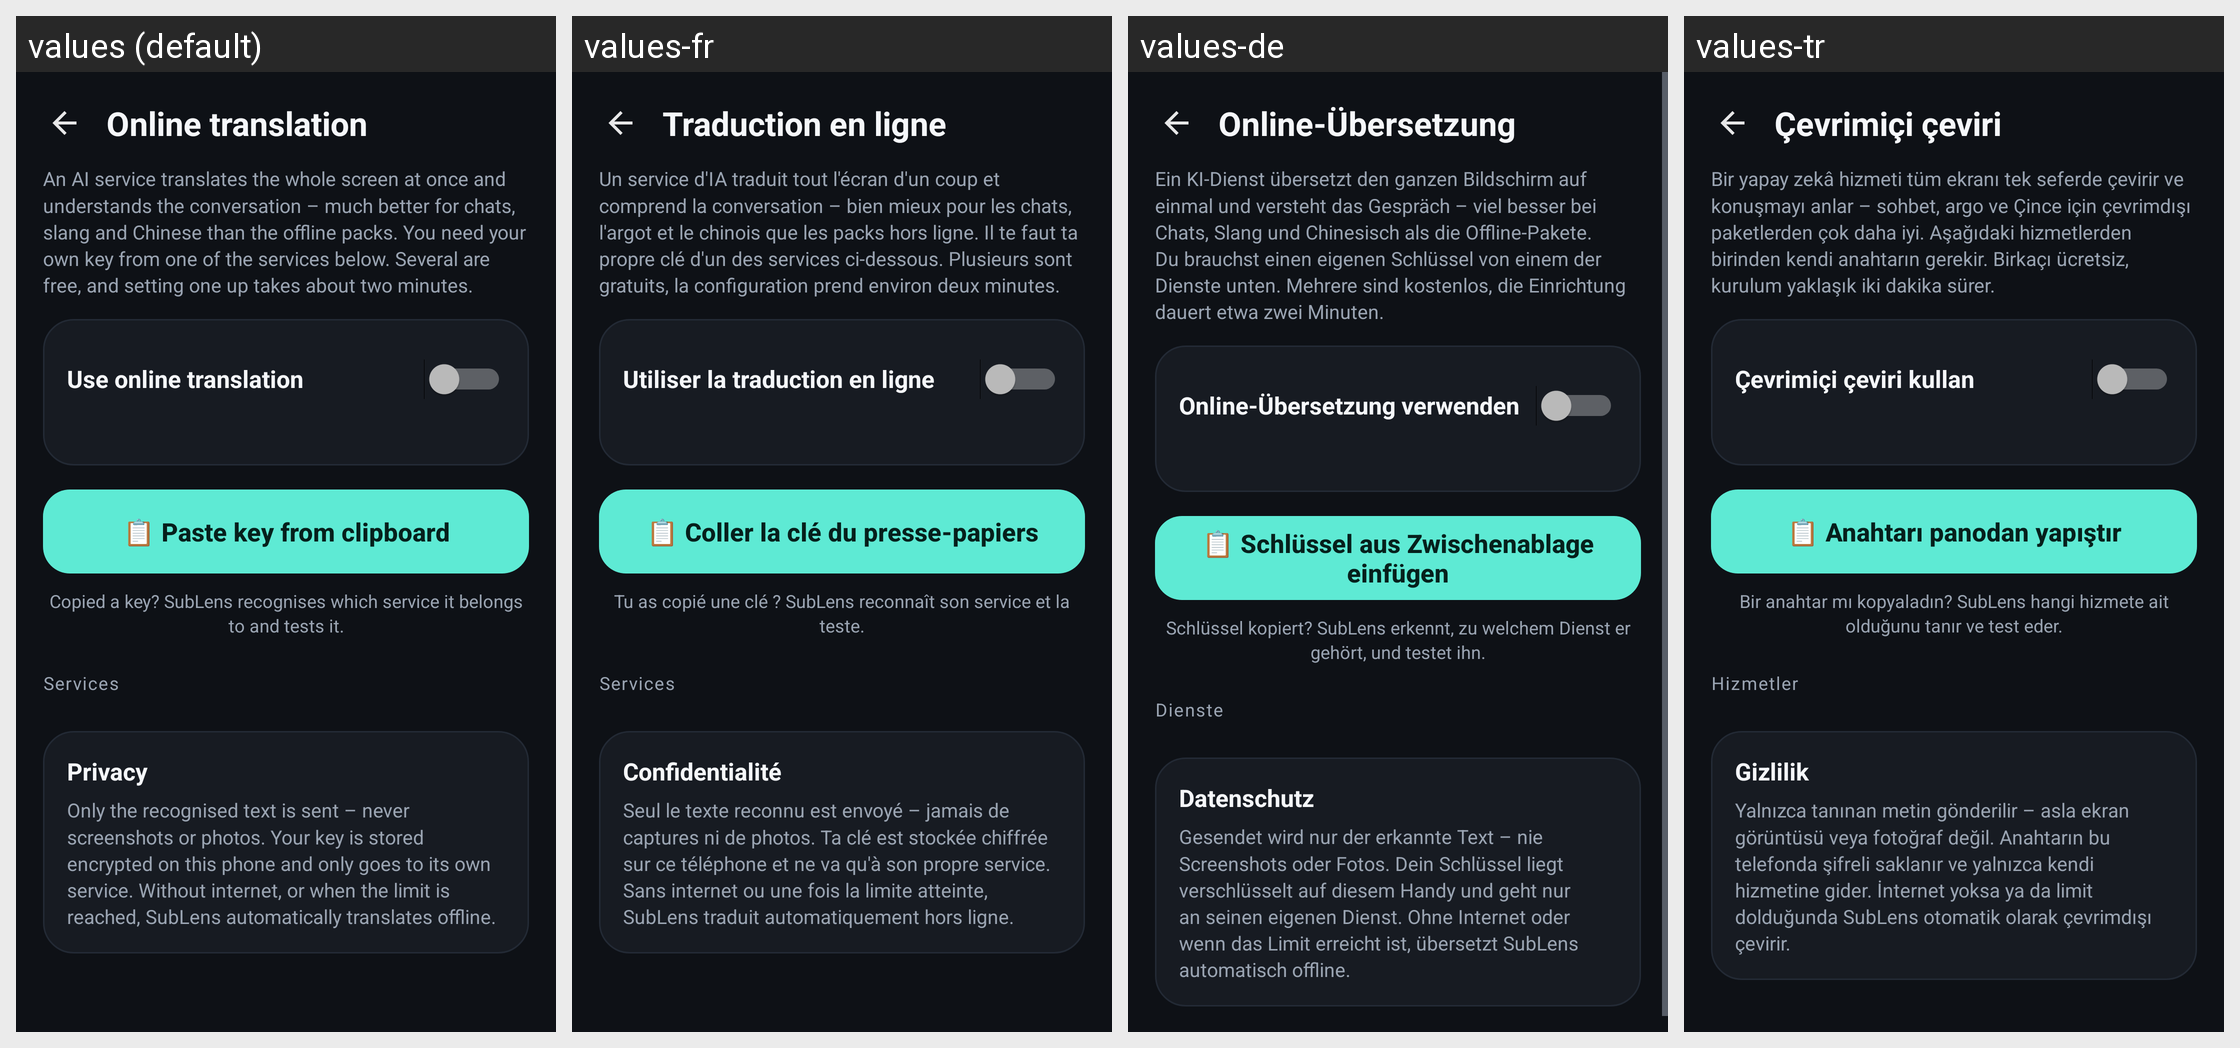

Translations of the strings shown on this Android screen, per locale in the grid:
Android screen res/layout/activity_online.xml rendered under 4 locales, left to right: values (default), values-fr, values-de, values-tr. Device: Nexus 5 (rendered at 1080×1920; each locale shown at half size, 540×960, under a caption strip naming it); theme Theme.SubLens.
Other locales in the repository, not shown: values-es, values-it, values-ja, values-ko, values-pl, values-pt, values-ru, values-zh.
Strings drawn on this screen, with the default value and each locale's value (text and hints the layout hard-codes, and strings that could not be matched under every locale, appear in the picture but are not listed):

online_title
  values: Online translation
  values-fr: Traduction en ligne
  values-de: Online-Übersetzung
  values-tr: Çevrimiçi çeviri

online_intro
  values: An AI service translates the whole screen at once and understands the conversation – much better for chats, slang and Chinese than the offline packs. You need your own key from one of the services below. Several are free, and setting one up takes about two minutes.
  values-fr: Un service d'IA traduit tout l'écran d'un coup et comprend la conversation – bien mieux pour les chats, l'argot et le chinois que les packs hors ligne. Il te faut ta propre clé d'un des services ci-dessous. Plusieurs sont gratuits, la configuration prend environ deux minutes.
  values-de: Ein KI-Dienst übersetzt den ganzen Bildschirm auf einmal und versteht das Gespräch – viel besser bei Chats, Slang und Chinesisch als die Offline-Pakete. Du brauchst einen eigenen Schlüssel von einem der Dienste unten. Mehrere sind kostenlos, die Einrichtung dauert etwa zwei Minuten.
  values-tr: Bir yapay zekâ hizmeti tüm ekranı tek seferde çevirir ve konuşmayı anlar – sohbet, argo ve Çince için çevrimdışı paketlerden çok daha iyi. Aşağıdaki hizmetlerden birinden kendi anahtarın gerekir. Birkaçı ücretsiz, kurulum yaklaşık iki dakika sürer.

online_switch
  values: Use online translation
  values-fr: Utiliser la traduction en ligne
  values-de: Online-Übersetzung verwenden
  values-tr: Çevrimiçi çeviri kullan

online_paste_any
  values: 📋 Paste key from clipboard
  values-fr: 📋 Coller la clé du presse-papiers
  values-de: 📋 Schlüssel aus Zwischenablage einfügen
  values-tr: 📋 Anahtarı panodan yapıştır

online_paste_hint
  values: Copied a key? SubLens recognises which service it belongs to and tests it.
  values-fr: Tu as copié une clé ? SubLens reconnaît son service et la teste.
  values-de: Schlüssel kopiert? SubLens erkennt, zu welchem Dienst er gehört, und testet ihn.
  values-tr: Bir anahtar mı kopyaladın? SubLens hangi hizmete ait olduğunu tanır ve test eder.

online_services
  values: Services
  values-fr: Services
  values-de: Dienste
  values-tr: Hizmetler

online_privacy_title
  values: Privacy
  values-fr: Confidentialité
  values-de: Datenschutz
  values-tr: Gizlilik

online_privacy
  values: Only the recognised text is sent – never screenshots or photos. Your key is stored encrypted on this phone and only goes to its own service. Without internet, or when the limit is reached, SubLens automatically translates offline.
  values-fr: Seul le texte reconnu est envoyé – jamais de captures ni de photos. Ta clé est stockée chiffrée sur ce téléphone et ne va qu'à son propre service. Sans internet ou une fois la limite atteinte, SubLens traduit automatiquement hors ligne.
  values-de: Gesendet wird nur der erkannte Text – nie Screenshots oder Fotos. Dein Schlüssel liegt verschlüsselt auf diesem Handy und geht nur an seinen eigenen Dienst. Ohne Internet oder wenn das Limit erreicht ist, übersetzt SubLens automatisch offline.
  values-tr: Yalnızca tanınan metin gönderilir – asla ekran görüntüsü veya fotoğraf değil. Anahtarın bu telefonda şifreli saklanır ve yalnızca kendi hizmetine gider. İnternet yoksa ya da limit dolduğunda SubLens otomatik olarak çevrimdışı çevirir.
